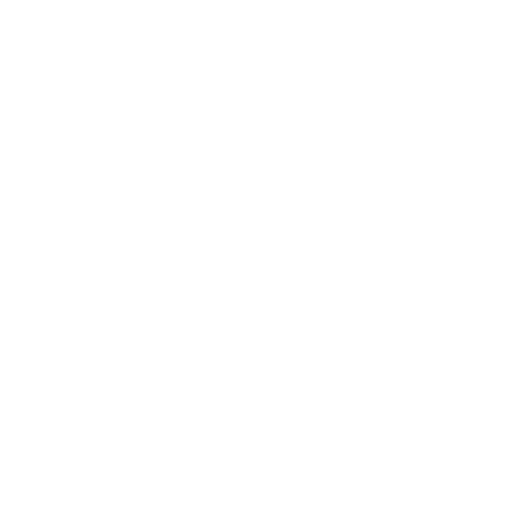
t = 0.00 s
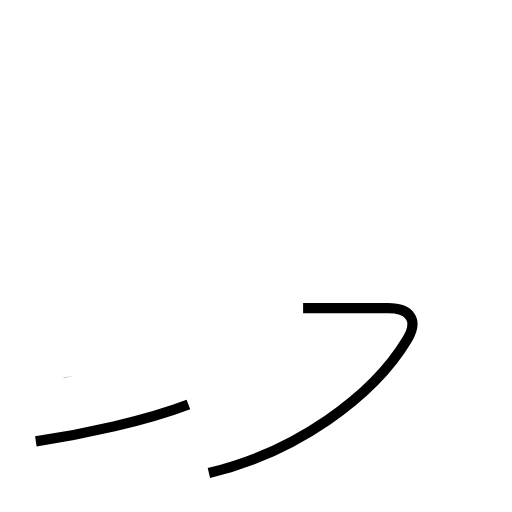
t = 1.57 s
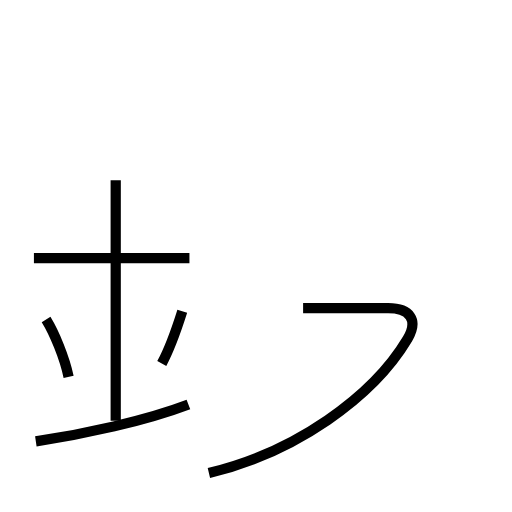
t = 3.08 s
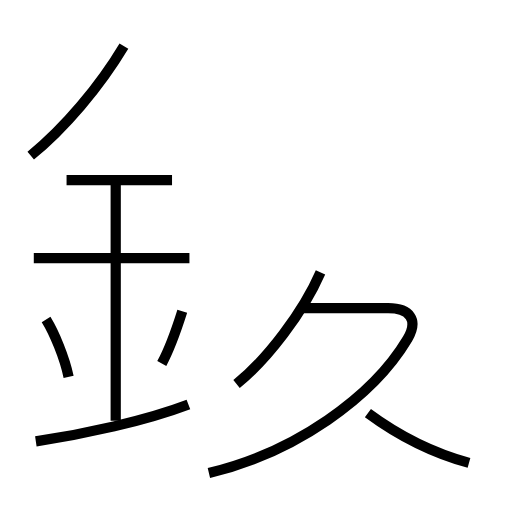
t = 4.55 s
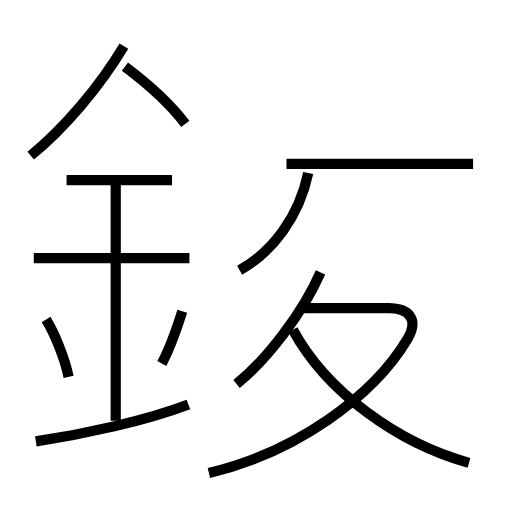
t = 6.04 s
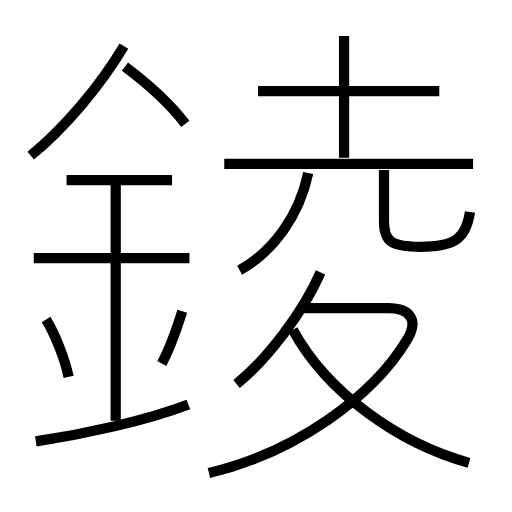
t = 7.61 s

The animated SVG that drew these frames (rendered in a browser with its animation timeline set to each time). Animation: 16 SMIL elements (animate=16); one cycle of 7.61 s.

<?xml version='1.0' encoding='utf-8'?>
<svg viewBox="0.0 -6.0 50.0 50.0" version="1.1" xmlns="http://www.w3.org/2000/svg"><rect x="-1000" y="-1000" width="2000" height="2000" stroke="white" fill="white" /><g style="fill:none;stroke:#000000;stroke-width:1"><path d="M 20.4 2.2 C 28.8 0.2 36.4 -5.2 39.8 -10.9 C 40.9 -12.8 40.0 -13.9 37.9 -13.9 L 29.6 -13.9 " transform="translate(0.0 38.0)" stroke-dasharray="36.99982398138152" stroke-dashoffset="36.99982398138152"><animate attributeName="stroke-dashoffset" from="36.99982398138152" to="0" dur="1.1099947194414455s" begin="0s; anim_end.end" fill="freeze" id="anim0" /></path><path d="M 3.5 -0.9 C 8.2 -1.6 14.2 -2.9 18.4 -4.5 " transform="translate(0.0 38.0)" stroke-dasharray="15.35424746147699" stroke-dashoffset="15.35424746147699"><animate attributeName="stroke-dashoffset" from="15.35424746147699" to="0" dur="0.4606274238443097s" begin="anim0.end" fill="freeze" id="anim1" /></path><path d="M 6.7 -7.2 C 6.3 -9.1 5.3 -11.5 4.5 -12.8 " transform="translate(0.0 38.0)" stroke-dasharray="6.039919901498271" stroke-dashoffset="6.039919901498271"><animate attributeName="stroke-dashoffset" from="6.039919901498271" to="0" dur="0.18119759704494812s" begin="anim1.end" fill="freeze" id="anim2" /></path><path d="M 11.3 -2.9 L 11.3 -26.4 " transform="translate(0.0 38.0)" stroke-dasharray="23.5" stroke-dashoffset="23.5"><animate attributeName="stroke-dashoffset" from="23.5" to="0" dur="0.705s" begin="anim2.end" fill="freeze" id="anim3" /></path><path d="M 15.8 -8.5 C 16.5 -9.8 17.2 -11.7 17.8 -13.6 " transform="translate(0.0 38.0)" stroke-dasharray="5.485229250696166" stroke-dashoffset="5.485229250696166"><animate attributeName="stroke-dashoffset" from="5.485229250696166" to="0" dur="0.164556877520885s" begin="anim3.end" fill="freeze" id="anim4" /></path><path d="M 18.5 -18.8 L 3.3 -18.8 " transform="translate(0.0 38.0)" stroke-dasharray="15.2" stroke-dashoffset="15.2"><animate attributeName="stroke-dashoffset" from="15.2" to="0" dur="0.45599999999999996s" begin="anim4.end" fill="freeze" id="anim5" /></path><path d="M 16.8 -26.4 L 6.5 -26.4 " transform="translate(0.0 38.0)" stroke-dasharray="10.3" stroke-dashoffset="10.3"><animate attributeName="stroke-dashoffset" from="10.3" to="0" dur="0.309s" begin="anim5.end" fill="freeze" id="anim6" /></path><path d="M 23.1 -6.5 C 26.1 -8.9 29.6 -13.5 31.3 -17.4 " transform="translate(0.0 38.0)" stroke-dasharray="13.74904328853759" stroke-dashoffset="13.74904328853759"><animate attributeName="stroke-dashoffset" from="13.74904328853759" to="0" dur="0.4124712986561277s" begin="anim6.end" fill="freeze" id="anim7" /></path><path d="M 3.0 -28.8 C 6.3 -31.5 9.7 -35.5 12.1 -39.5 " transform="translate(0.0 38.0)" stroke-dasharray="14.110058523447723" stroke-dashoffset="14.110058523447723"><animate attributeName="stroke-dashoffset" from="14.110058523447723" to="0" dur="0.42330175570343165s" begin="anim7.end" fill="freeze" id="anim8" /></path><path d="M 45.8 1.2 C 38.9 -0.7 31.9 -5.7 28.6 -11.8 " transform="translate(0.0 38.0)" stroke-dasharray="22.10080462799893" stroke-dashoffset="22.10080462799893"><animate attributeName="stroke-dashoffset" from="22.10080462799893" to="0" dur="0.6630241388399678s" begin="anim8.end" fill="freeze" id="anim9" /></path><path d="M 23.4 -17.6 C 26.6 -19.4 29.2 -22.8 30.1 -27.1 " transform="translate(0.0 38.0)" stroke-dasharray="11.979275525323322" stroke-dashoffset="11.979275525323322"><animate attributeName="stroke-dashoffset" from="11.979275525323322" to="0" dur="0.35937826575969967s" begin="anim9.end" fill="freeze" id="anim10" /></path><path d="M 18.1 -31.9 C 16.6 -33.9 14.2 -36.0 12.2 -37.5 " transform="translate(0.0 38.0)" stroke-dasharray="8.158806309616923" stroke-dashoffset="8.158806309616923"><animate attributeName="stroke-dashoffset" from="8.158806309616923" to="0" dur="0.24476418928850766s" begin="anim10.end" fill="freeze" id="anim11" /></path><path d="M 46.2 -28.0 L 21.9 -28.0 " transform="translate(0.0 38.0)" stroke-dasharray="24.300000000000004" stroke-dashoffset="24.300000000000004"><animate attributeName="stroke-dashoffset" from="24.300000000000004" to="0" dur="0.7290000000000001s" begin="anim11.end" fill="freeze" id="anim12" /></path><path d="M 45.9 -23.3 C 45.5 -20.7 44.4 -19.9 41.1 -19.9 C 38.2 -19.9 37.5 -20.4 37.5 -22.4 L 37.5 -27.4 " transform="translate(0.0 38.0)" stroke-dasharray="16.864387012092863" stroke-dashoffset="16.864387012092863"><animate attributeName="stroke-dashoffset" from="16.864387012092863" to="0" dur="0.5059316103627859s" begin="anim12.end" fill="freeze" id="anim13" /></path><path d="M 42.9 -35.1 L 25.2 -35.1 " transform="translate(0.0 38.0)" stroke-dasharray="17.7" stroke-dashoffset="17.7"><animate attributeName="stroke-dashoffset" from="17.7" to="0" dur="0.5309999999999999s" begin="anim13.end" fill="freeze" id="anim14" /></path><path d="M 33.6 -28.6 L 33.6 -40.5" transform="translate(0.0 38.0)" stroke-dasharray="11.899999999999999" stroke-dashoffset="11.899999999999999"><animate attributeName="stroke-dashoffset" from="11.899999999999999" to="0" dur="0.35699999999999993s" begin="anim14.end" fill="freeze" id="anim_end" /></path></g></svg>
